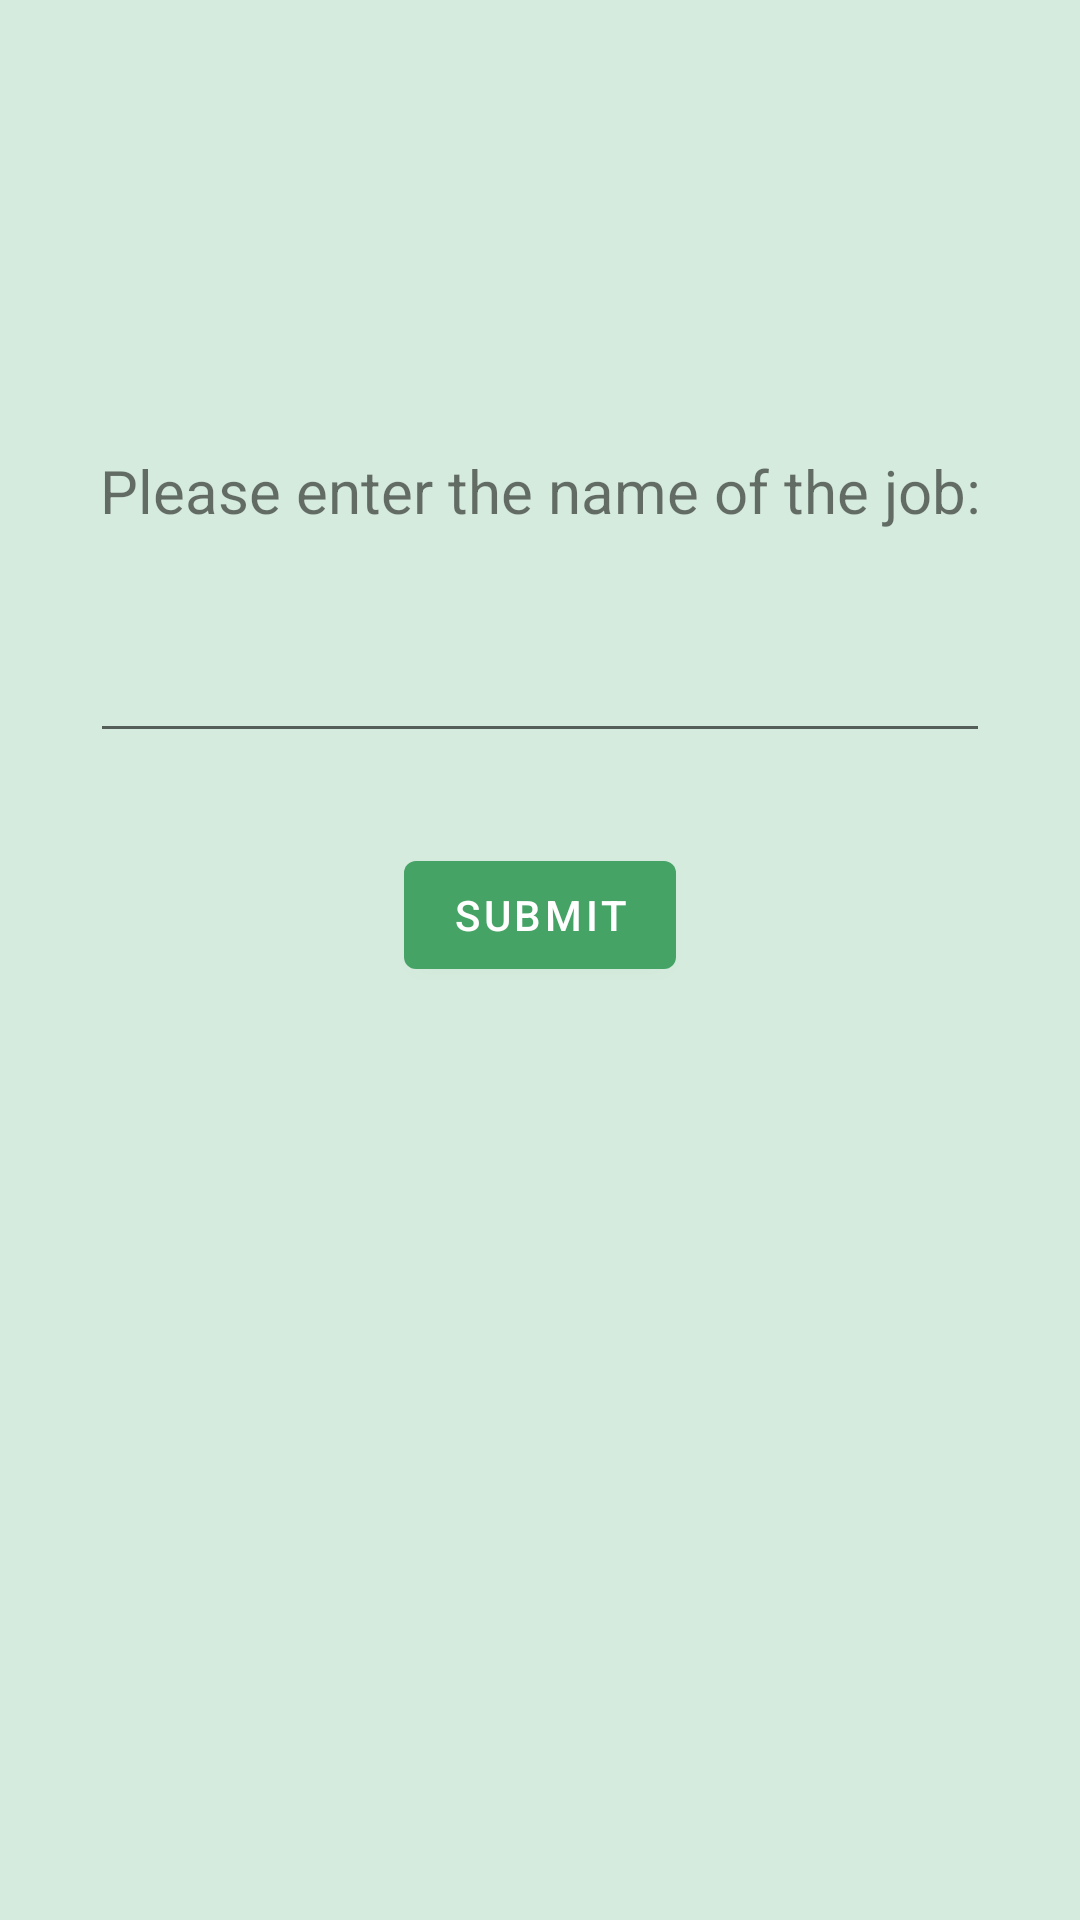

The Android layout XML behind this screen, and the referenced resources:
<!-- AndroidManifest.xml: application theme Theme.ToPDF -->
<!-- res/layout/fragment_processing.xml -->
<?xml version="1.0" encoding="utf-8"?>
<layout
    xmlns:android="http://schemas.android.com/apk/res/android"
    xmlns:tools="http://schemas.android.com/tools">

    <LinearLayout
        android:layout_width="match_parent"
        android:layout_height="match_parent"
        android:orientation="vertical"
        android:background="@color/background_green"
        tools:context=".processingPDF.ProcessingFragment">

        <TextView
            android:id="@+id/processingMessage"
            android:layout_width="match_parent"
            android:layout_height="wrap_content"
            android:layout_marginTop="150sp"
            android:layout_marginLeft="30sp"
            android:layout_marginRight="30sp"
            android:textAlignment="center"
            android:textSize="20sp"
            android:text="@string/get_job_name" />

        <EditText
            android:id="@+id/jobNameEditText"
            android:layout_width="match_parent"
            android:layout_height="wrap_content"
            android:layout_marginTop="30sp"
            android:layout_marginLeft="30sp"
            android:layout_marginRight="30sp"
            android:textSize="20sp"/>

        <Button
            android:id="@+id/submitButton"
            android:layout_width="wrap_content"
            android:layout_height="wrap_content"
            android:layout_marginTop="30sp"
            android:layout_gravity="center"
            android:text="submit" />

        <ProgressBar
            android:id="@+id/progressBar"
            style="?attr/progressBarStyle"
            android:layout_width="wrap_content"
            android:layout_height="wrap_content"
            android:layout_marginTop="60dp"
            android:layout_marginLeft="30dp"
            android:layout_marginRight="30dp"
            android:layout_gravity="center"
            android:indeterminate="true"
            android:visibility="invisible"/>

    </LinearLayout>
</layout>
<!-- resources referenced by this layout -->
<resources>
  <color name="background_green">#d5ebdd</color>
  <string name="get_job_name">Please enter the name of the job:</string>
  <style name="Theme.ToPDF" parent="Theme.MaterialComponents.DayNight.DarkActionBar">
          
          <item name="colorPrimary">@color/green_base</item>
          <item name="colorPrimaryVariant">@color/purple_700</item>
          <item name="colorOnPrimary">@color/white</item>
          
          <item name="colorSecondary">@color/teal_200</item>
          <item name="colorSecondaryVariant">@color/teal_700</item>
          <item name="colorOnSecondary">@color/black</item>
          
          <item name="android:statusBarColor" tools:targetApi="l">?attr/colorPrimaryVariant</item>
          
      </style>
  <color name="green_base">#45a366</color>
  <color name="purple_700">#FF3700B3</color>
  <color name="white">#FFFFFFFF</color>
  <color name="teal_200">#FF03DAC5</color>
  <color name="teal_700">#FF018786</color>
  <color name="black">#FF000000</color>
</resources>
